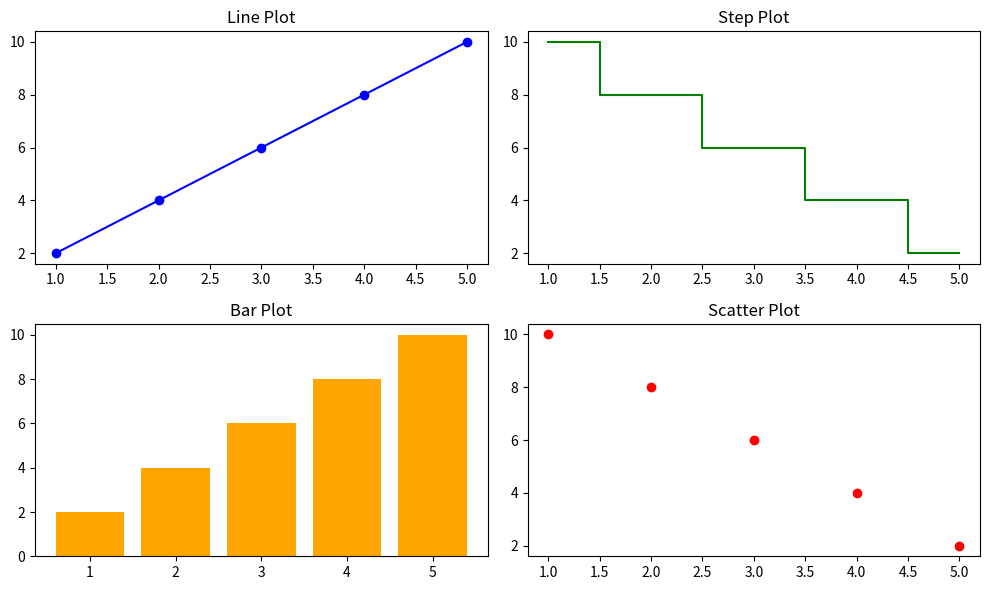

Reproduce this figure in Python.
import matplotlib.pyplot as plt

x = [1, 2, 3, 4, 5]
y1 = [2, 4, 6, 8, 10]
y2 = [10, 8, 6, 4, 2]

fig, axs = plt.subplots(2, 2, figsize=(10, 6))

axs[0, 0].plot(x, y1, marker='o', color='blue')
axs[0, 0].set_title("Line Plot")

axs[0, 1].step(x, y2, where='mid', color='green')
axs[0, 1].set_title("Step Plot")

axs[1, 0].bar(x, y1, color='orange')
axs[1, 0].set_title("Bar Plot")

axs[1, 1].scatter(x, y2, color='red')
axs[1, 1].set_title("Scatter Plot")

plt.tight_layout()
plt.show()
